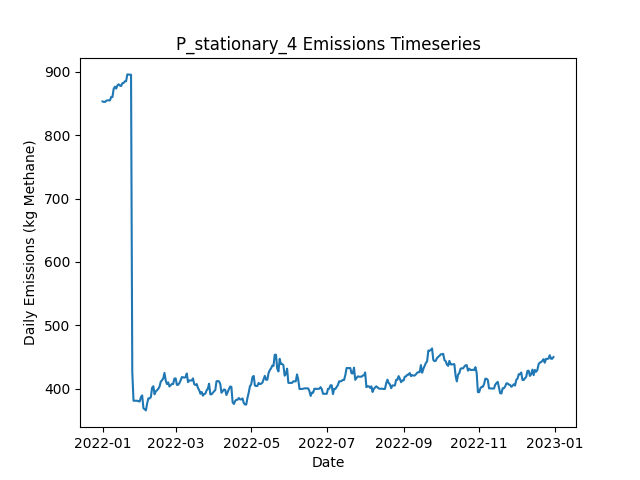

The table this chart was drawn from, first rows:
Date, Daily Emissions (Kg Methane), Daily Mitigable Emissions (Kg Methane), Daily Non-Mitigable Emissions (Kg Methan…, Daily Cost ($), Active Leaks, New Leaks, Leaks Repaired, Leaks Naturally Repaired, Leaks Tagged, Daily Repair Cost ($), Daily Natural Repair Cost ($), stationary Deployment Cost ($), stationary Sites flagged for Follow-Up, stationary Leaks tagged for repair, stationary Sites Visited, stationary Travel Time (Minutes), stationary Survey Time (Minutes), OGI_FU Deployment Cost ($), OGI_FU Sites flagged for Follow-Up, OGI_FU Leaks tagged for repair, OGI_FU Sites Visited, OGI_FU Travel Time (Minutes), OGI_FU Survey Time (Minutes)
2022-01-01, 853.2, 528.2, 324.9, 6030, 335, 337, 0, 1, 0.00000, 0.00000, 200, 6030, 0, , 10, 0, 0, 0.00000, , 0, 0, 0, 0
2022-01-02, 852.5, 525.6, 326.9, 30, 335, 1, 0, 1, 0.00000, 0.00000, 200, 30, 0, , 10, 0, 0, 0.00000, , 0, 0, 0, 0
2022-01-03, 852.5, 525.6, 326.9, 30, 335, 0, 0, 0, 0.00000, 0.00000, 0.00000, 30, 0, , 10, 0, 0, 0.00000, , 0, 0, 0, 0
2022-01-04, 854.2, 527.3, 326.9, 30, 337, 2, 0, 0, 0.00000, 0.00000, 0.00000, 30, 0, , 10, 0, 0, 0.00000, , 0, 0, 0, 0
2022-01-05, 854.9, 528, 326.9, 30, 336, 1, 0, 2, 0.00000, 0.00000, 400, 30, 0, , 10, 0, 0, 0.00000, , 0, 0, 0, 0
2022-01-06, 854.9, 528, 326.9, 30, 336, 0, 0, 0, 0.00000, 0.00000, 0.00000, 30, 0, , 10, 0, 0, 0.00000, , 0, 0, 0, 0
2022-01-07, 854.9, 528, 326.9, 30, 336, 0, 0, 0, 0.00000, 0.00000, 0.00000, 30, 0, , 10, 0, 0, 0.00000, , 0, 0, 0, 0
2022-01-08, 860.3, 524.7, 335.6, 30, 336, 3, 0, 2, 0.00000, 0.00000, 400, 30, 0, , 10, 0, 0, 0.00000, , 0, 0, 0, 0
2022-01-09, 860.1, 524.7, 335.4, 30, 335, 0, 0, 0, 0.00000, 0.00000, 0.00000, 30, 0, , 10, 0, 0, 0.00000, , 0, 0, 0, 0
2022-01-10, 873.2, 538.3, 335, 3030, 337, 3, 0, 0, 175, 0.00000, 0.00000, 30, 10, , 10, 0, 0, 3000, , 175, 9, 360, 1080
2022-01-11, 876.4, 541.4, 335, 530, 339, 2, 0, 0, 18, 0.00000, 0.00000, 30, 0, , 10, 0, 0, 500, , 18, 1, 30, 120
2022-01-12, 873.5, 547.5, 326, 30, 339, 1, 0, 0, 0.00000, 0.00000, 0.00000, 30, 0, , 10, 0, 0, 0.00000, , 0, 0, 0, 0
2022-01-13, 878.4, 554.6, 323.8, 30, 339, 2, 0, 0, 0.00000, 0.00000, 0.00000, 30, 0, , 10, 0, 0, 0.00000, , 0, 0, 0, 0
2022-01-14, 880.2, 554.4, 325.8, 30, 339, 1, 0, 1, 0.00000, 0.00000, 200, 30, 0, , 10, 0, 0, 0.00000, , 0, 0, 0, 0
2022-01-15, 878.2, 554.4, 323.8, 30, 338, 0, 0, 0, 0.00000, 0.00000, 0.00000, 30, 0, , 10, 0, 0, 0.00000, , 0, 0, 0, 0
2022-01-16, 877.5, 554.2, 323.4, 30, 337, 1, 0, 1, 0.00000, 0.00000, 200, 30, 0, , 10, 0, 0, 0.00000, , 0, 0, 0, 0
2022-01-17, 882, 558.6, 323.4, 30, 338, 1, 0, 0, 0.00000, 0.00000, 0.00000, 30, 0, , 10, 0, 0, 0.00000, , 0, 0, 0, 0
2022-01-18, 882.2, 558.8, 323.4, 30, 339, 1, 0, 0, 0.00000, 0.00000, 0.00000, 30, 0, , 10, 0, 0, 0.00000, , 0, 0, 0, 0
2022-01-19, 884.9, 561.5, 323.4, 3030, 340, 1, 0, 0, 181, 0.00000, 0.00000, 30, 10, , 10, 0, 0, 3000, , 181, 9, 360, 1080
2022-01-20, 884.9, 561.5, 323.4, 530, 340, 0, 0, 0, 17, 0.00000, 0.00000, 30, 0, , 10, 0, 0, 500, , 17, 1, 30, 120
2022-01-21, 895.8, 569.8, 326, 30, 343, 3, 0, 0, 0.00000, 0.00000, 0.00000, 30, 0, , 10, 0, 0, 0.00000, , 0, 0, 0, 0
2022-01-22, 895.6, 569.8, 325.8, 30, 342, 0, 0, 0, 0.00000, 0.00000, 0.00000, 30, 0, , 10, 0, 0, 0.00000, , 0, 0, 0, 0
2022-01-23, 895.4, 569.6, 325.8, 30, 341, 0, 0, 1, 0.00000, 0.00000, 200, 30, 0, , 10, 0, 0, 0.00000, , 0, 0, 0, 0
2022-01-24, 895.4, 569.6, 325.8, 30, 341, 0, 0, 0, 0.00000, 0.00000, 0.00000, 30, 0, , 10, 0, 0, 0.00000, , 0, 0, 0, 0
2022-01-25, 427.5, 101.7, 325.8, 29830, 193, 1, 149, 0, 0.00000, 29800, 0.00000, 30, 0, , 10, 0, 0, 0.00000, , 0, 0, 0, 0
2022-01-26, 381.2, 55.42, 325.8, 2630, 180, 0, 13, 0, 0.00000, 2600, 0.00000, 30, 0, , 10, 0, 0, 0.00000, , 0, 0, 0, 0
2022-01-27, 381.2, 55.42, 325.8, 30, 180, 0, 0, 0, 0.00000, 0.00000, 0.00000, 30, 0, , 10, 0, 0, 0.00000, , 0, 0, 0, 0
2022-01-28, 381.2, 55.42, 325.8, 3030, 180, 0, 0, 0, 42, 0.00000, 0.00000, 30, 10, , 10, 0, 0, 3000, , 42, 9, 360, 1080
2022-01-29, 381.2, 55.42, 325.8, 530, 180, 0, 0, 0, 4, 0.00000, 0.00000, 30, 0, , 10, 0, 0, 500, , 4, 1, 30, 120
2022-01-30, 380.3, 54.97, 325.3, 30, 178, 0, 0, 1, 0.00000, 0.00000, 200, 30, 0, , 10, 0, 0, 0.00000, , 0, 0, 0, 0
2022-01-31, 380.1, 54.97, 325.1, 30, 177, 0, 0, 0, 0.00000, 0.00000, 0.00000, 30, 0, , 10, 0, 0, 0.00000, , 0, 0, 0, 0
2022-02-01, 386.9, 57.87, 329.1, 30, 181, 4, 0, 0, 0.00000, 0.00000, 0.00000, 30, 0, , 10, 0, 0, 0.00000, , 0, 0, 0, 0
2022-02-02, 389.6, 60.55, 329.1, 30, 182, 1, 0, 0, 0.00000, 0.00000, 0.00000, 30, 0, , 10, 0, 0, 0.00000, , 0, 0, 0, 0
2022-02-03, 369.3, 40.22, 329.1, 1230, 177, 1, 6, 0, 0.00000, 1200, 0.00000, 30, 0, , 10, 0, 0, 0.00000, , 0, 0, 0, 0
2022-02-04, 367.9, 47.82, 320.1, 30, 178, 2, 0, 0, 0.00000, 0.00000, 0.00000, 30, 0, , 10, 0, 0, 0.00000, , 0, 0, 0, 0
2022-02-05, 366, 47.82, 318.2, 30, 177, 0, 0, 0, 0.00000, 0.00000, 0.00000, 30, 0, , 10, 0, 0, 0.00000, , 0, 0, 0, 0
2022-02-06, 376.9, 50.5, 326.4, 3030, 179, 2, 0, 0, 38, 0.00000, 0.00000, 30, 10, , 10, 0, 0, 3000, , 38, 9, 360, 1080
2022-02-07, 385, 50.28, 334.7, 530, 178, 1, 0, 1, 8, 0.00000, 200, 30, 0, , 10, 0, 0, 500, , 8, 1, 30, 120
2022-02-08, 385, 50.28, 334.7, 30, 178, 0, 0, 0, 0.00000, 0.00000, 0.00000, 30, 0, , 10, 0, 0, 0.00000, , 0, 0, 0, 0
2022-02-09, 386.9, 50.28, 336.7, 30, 179, 1, 0, 0, 0.00000, 0.00000, 0.00000, 30, 0, , 10, 0, 0, 0.00000, , 0, 0, 0, 0
2022-02-10, 401.7, 56.09, 345.6, 30, 180, 2, 0, 1, 0.00000, 0.00000, 200, 30, 0, , 10, 0, 0, 0.00000, , 0, 0, 0, 0
2022-02-11, 404.1, 55.86, 348.2, 30, 181, 2, 0, 1, 0.00000, 0.00000, 200, 30, 0, , 10, 0, 0, 0.00000, , 0, 0, 0, 0
2022-02-12, 391.4, 43.13, 348.2, 430, 179, 0, 2, 0, 0.00000, 400, 0.00000, 30, 0, , 10, 0, 0, 0.00000, , 0, 0, 0, 0
2022-02-13, 396, 45.81, 350.2, 30, 181, 2, 0, 0, 0.00000, 0.00000, 0.00000, 30, 0, , 10, 0, 0, 0.00000, , 0, 0, 0, 0
2022-02-14, 397.8, 47.59, 350.2, 30, 183, 2, 0, 0, 0.00000, 0.00000, 0.00000, 30, 0, , 10, 0, 0, 0.00000, , 0, 0, 0, 0
2022-02-15, 400, 47.82, 352.2, 3030, 185, 2, 0, 0, 42, 0.00000, 0.00000, 30, 10, , 10, 0, 0, 3000, , 42, 9, 360, 1080
2022-02-16, 403.5, 47.82, 355.7, 530, 186, 2, 0, 0, 6, 0.00000, 0.00000, 30, 0, , 10, 0, 0, 500, , 6, 1, 30, 120
2022-02-17, 411.3, 53.85, 357.4, 30, 187, 2, 0, 0, 0.00000, 0.00000, 0.00000, 30, 0, , 10, 0, 0, 0.00000, , 0, 0, 0, 0
2022-02-18, 413.5, 53.63, 359.9, 30, 188, 2, 0, 1, 0.00000, 0.00000, 200, 30, 0, , 10, 0, 0, 0.00000, , 0, 0, 0, 0
2022-02-19, 416.4, 56.53, 359.9, 30, 190, 2, 0, 0, 0.00000, 0.00000, 0.00000, 30, 0, , 10, 0, 0, 0.00000, , 0, 0, 0, 0
2022-02-20, 425.1, 56.31, 368.8, 30, 190, 1, 0, 1, 0.00000, 0.00000, 200, 30, 0, , 10, 0, 0, 0.00000, , 0, 0, 0, 0
2022-02-21, 413.3, 44.47, 368.8, 1030, 186, 1, 5, 0, 0.00000, 1000, 0.00000, 30, 0, , 10, 0, 0, 0.00000, , 0, 0, 0, 0
2022-02-22, 407.5, 38.66, 368.8, 230, 186, 1, 1, 0, 0.00000, 200, 0.00000, 30, 0, , 10, 0, 0, 0.00000, , 0, 0, 0, 0
2022-02-23, 410.1, 41.34, 368.8, 30, 187, 1, 0, 0, 0.00000, 0.00000, 0.00000, 30, 0, , 10, 0, 0, 0.00000, , 0, 0, 0, 0
2022-02-24, 403.7, 43.35, 360.3, 3030, 184, 2, 0, 3, 40, 0.00000, 600, 30, 10, , 10, 0, 0, 3000, , 40, 9, 360, 1080
2022-02-25, 405.6, 43.35, 362.3, 530, 185, 1, 0, 0, 5, 0.00000, 0.00000, 30, 0, , 10, 0, 0, 500, , 5, 1, 30, 120
2022-02-26, 407.6, 43.35, 364.3, 30, 186, 1, 0, 0, 0.00000, 0.00000, 0.00000, 30, 0, , 10, 0, 0, 0.00000, , 0, 0, 0, 0
2022-02-27, 407.6, 43.35, 364.3, 30, 186, 0, 0, 0, 0.00000, 0.00000, 0.00000, 30, 0, , 10, 0, 0, 0.00000, , 0, 0, 0, 0
2022-02-28, 416.1, 43.35, 372.8, 30, 186, 1, 0, 0, 0.00000, 0.00000, 0.00000, 30, 0, , 10, 0, 0, 0.00000, , 0, 0, 0, 0
2022-03-01, 416.5, 43.35, 373.2, 30, 187, 1, 0, 0, 0.00000, 0.00000, 0.00000, 30, 0, , 10, 0, 0, 0.00000, , 0, 0, 0, 0
... 305 more rows
